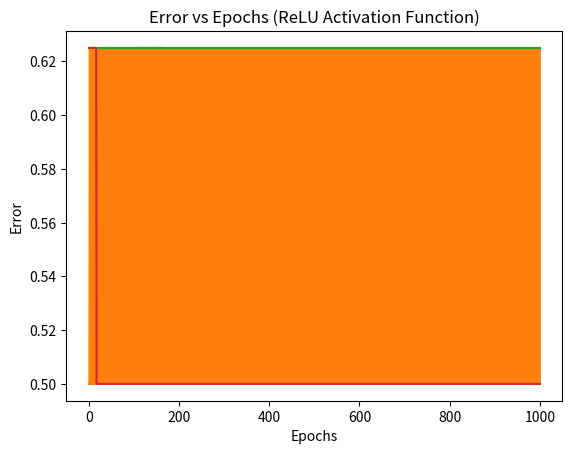

The matplotlib source for this figure:
import numpy as np
import matplotlib.pyplot as plt

# Define the AND gate dataset
X = np.array([[0, 0], [0, 1], [1, 0], [1, 1]])
# Output labels for two output nodes: [1, 0] represents 0, and [0, 1] represents 1
y = np.array([[1, 0], [1, 0], [1, 0], [0, 1]])

# Define initial weights
W = np.array([[10, 0.2, -0.75], [10, 0.2, -0.75]])  # Two sets of weights for two output nodes

# Learning rate
alpha = 0.05

# Step activation function for each output node
def step_function(x):
    return np.array([1 if val >= 0 else 0 for val in x])

# Bipolar step activation function
def bipolar_step_function(x):
    return np.array([-1 if val < 0 else 1 for val in x])

# Sigmoid activation function
def sigmoid(x):
    return 1 / (1 + np.exp(-x))

# ReLU activation function
def relu(x):
    return np.maximum(0, x)

# Perceptron function for two output nodes
def perceptron(x, weights, activation_function):
    # Compute activations for each output node
    activations = np.dot(x, weights[:, 1:]) + weights[:, 0]
    # Apply the specified activation function to each activation
    return activation_function(activations)

# Training the perceptron for two output nodes
def train_perceptron(X, y, weights, activation_function):
    errors = [calculate_error(X, y, weights)]  # Initialize errors with initial error
    epochs = 0   # Count of epochs
    convergence_error = 0.002  # Error threshold for convergence
    max_epochs = 1000  # Maximum number of epochs to prevent infinite looping

    # Training loop
    while True:
        # Check for convergence or max epochs
        if errors[-1] <= convergence_error or epochs >= max_epochs:
            break
        # Iterate over each input-output pair
        for i in range(len(X)):
            # Get predictions for the current input using the perceptron function
            predictions = perceptron(X[i], weights, activation_function)
            # Update weights based on prediction errors
            for j in range(len(weights)):
                error = y[i][j] - predictions[j]
                weights[j, 1:] += alpha * error * X[i]
                weights[j, 0] += alpha * error
        # Increment epoch count
        epochs += 1
        # Append the error after each epoch
        errors.append(calculate_error(X, y, weights))

    return epochs, errors, weights

# Calculate error for two output nodes
def calculate_error(X, y, weights):
    errors = 0
    # Iterate over each input-output pair
    for i in range(len(X)):
        # Get predictions for the current input using the perceptron function
        predictions = perceptron(X[i], weights, step_function)
        # Compute squared error for each output node and sum them up
        errors += np.sum((y[i] - predictions) ** 2)
    # Average the total error over all input-output pairs
    return errors / (len(X) * len(y[0]))

# Train the perceptron using the step activation function
epochs_step, errors_step, final_weights_step = train_perceptron(X, y, W, step_function)

# Plotting the error for step activation function
plt.plot(range(epochs_step + 1), errors_step)  # Add 1 to include initial error
plt.xlabel('Epochs')
plt.ylabel('Error')
plt.title('Error vs Epochs (Step Activation Function)')
plt.show()

print("Number of epochs needed for convergence (Step Activation Function):", epochs_step)
print("Final weights (Step Activation Function):", final_weights_step)

# Train the perceptron using the bipolar step activation function
epochs_bipolar, errors_bipolar, final_weights_bipolar = train_perceptron(X, y, W, bipolar_step_function)

# Plotting the error for bipolar step activation function
plt.plot(range(epochs_bipolar + 1), errors_bipolar)  # Add 1 to include initial error
plt.xlabel('Epochs')
plt.ylabel('Error')
plt.title('Error vs Epochs (Bipolar Step Activation Function)')
plt.show()

print("Number of epochs needed for convergence (Bipolar Step Activation Function):", epochs_bipolar)
print("Final weights (Bipolar Step Activation Function):", final_weights_bipolar)

# Train the perceptron using the sigmoid activation function
epochs_sigmoid, errors_sigmoid, final_weights_sigmoid = train_perceptron(X, y, W, sigmoid)

# Plotting the error for sigmoid activation function
plt.plot(range(epochs_sigmoid + 1), errors_sigmoid)  # Add 1 to include initial error
plt.xlabel('Epochs')
plt.ylabel('Error')
plt.title('Error vs Epochs (Sigmoid Activation Function)')
plt.show()

print("Number of epochs needed for convergence (Sigmoid Activation Function):", epochs_sigmoid)
print("Final weights (Sigmoid Activation Function):", final_weights_sigmoid)

# Train the perceptron using the ReLU activation function
epochs_relu, errors_relu, final_weights_relu = train_perceptron(X, y, W, relu)

# Plotting the error for ReLU activation function
plt.plot(range(epochs_relu + 1), errors_relu)  # Add 1 to include initial error
plt.xlabel('Epochs')
plt.ylabel('Error')
plt.title('Error vs Epochs (ReLU Activation Function)')
plt.show()

print("Number of epochs needed for convergence (ReLU Activation Function):", epochs_relu)
print("Final weights (ReLU Activation Function):", final_weights_relu)
